Run: headless pygame with SDL's dummy video driver; simulated clock (each Clock.tick advances the game by its frame time, no real sleeping); random seed 0; keys injected as events and as key.get_pressed() state; no mouse input.
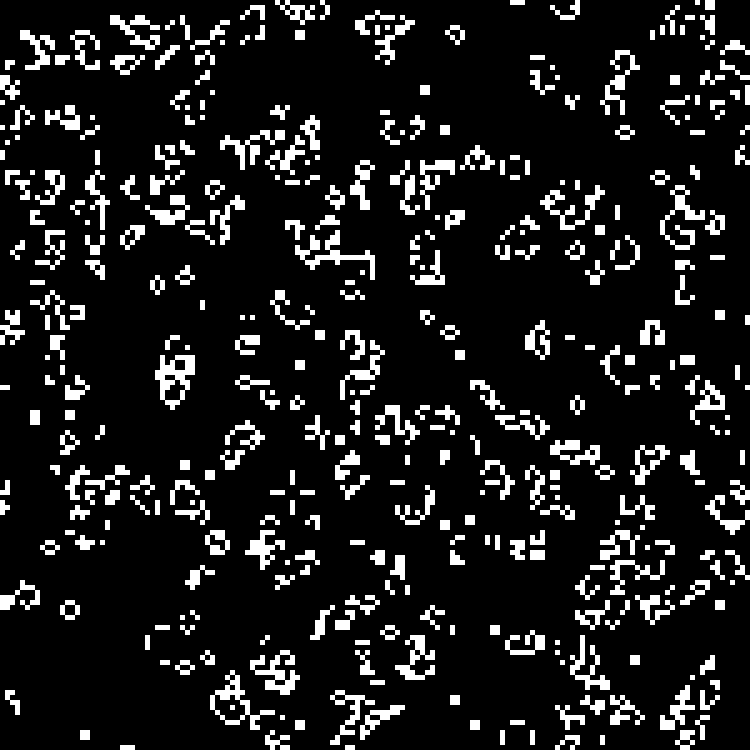
Frame 1 of 3 · flips 1–60 · no input
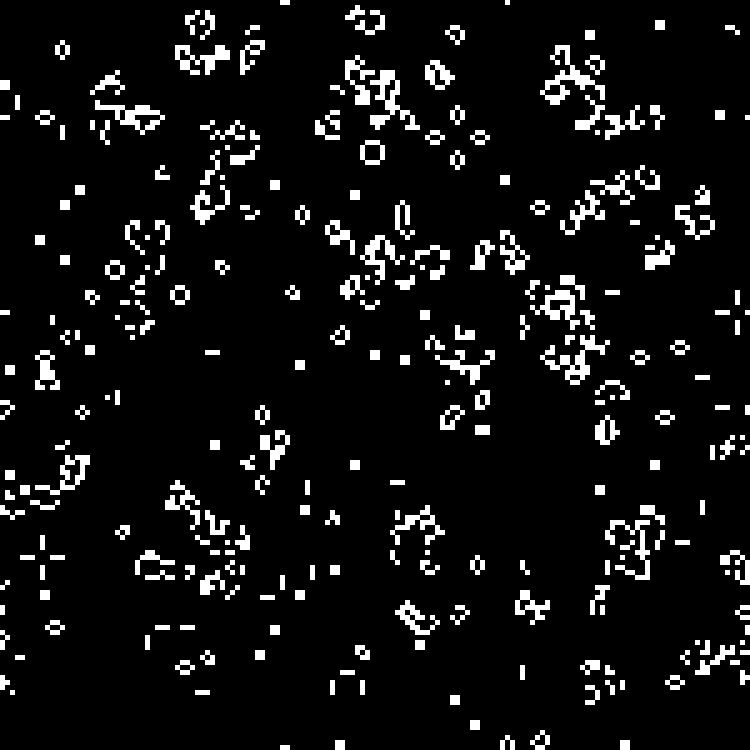
Frame 2 of 3 · flips 61–180 · tapped SPACE, RETURN · held RIGHT (→), D
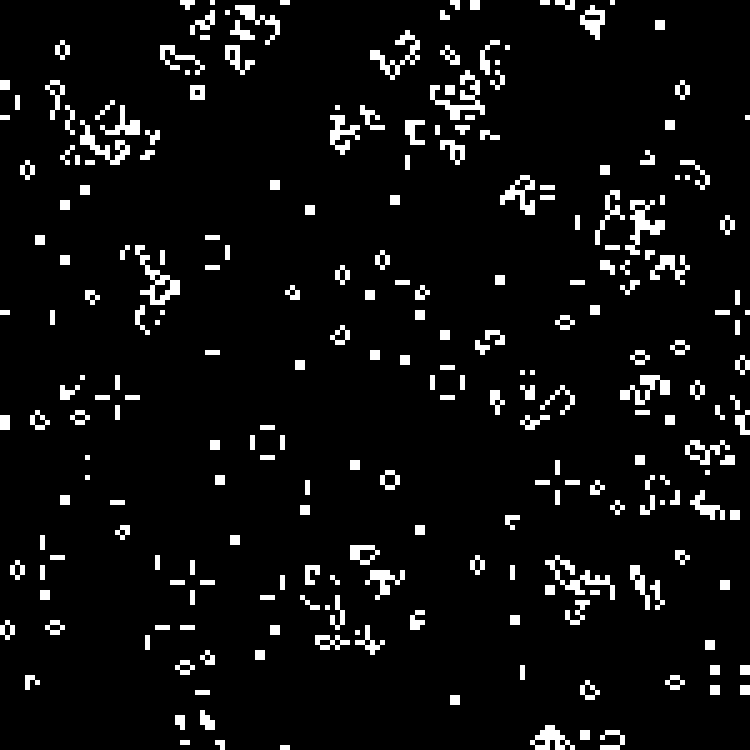
Frame 3 of 3 · flips 181–300 · held DOWN (↓), S

The pygame program that drew these frames:

import os
import time
import random
import pygame

pygame.init()

fps = 10

scale = 5

n = 150

clock = pygame.time.Clock()
gameDisplay = pygame.display.set_mode([n*scale, n*scale])

cell = chr(219)

f = [[" " for i in range(n)] for j in range(n)]
for i in range(int((n/2)**2)):
    f[random.randint(0, n-1)][random.randint(0, n-1)] = cell

def step(board):
    nBoard = [[" " for i in range(n)] for j in range(n)]

    for x in range(n):
        for y in range(n):
            count = 0
            for dx in [-1, 0, 1]:
                for dy in [-1, 0, 1]:
                    a = dx
                    b = dy
                    if a == 0 == b:
                        continue
                    if x+a < 0:
                        a+=n
                    elif x+a >= n:
                        a-=n
                    if y+b < 0:
                        b+=n
                    elif y+b >= n:
                        b-=n

                    #print("At", x, y, ": '",board[x+a][y+b],"' at", x+a, y+b)
                    
                    if board[x+a][y+b] != " ":
                        count+=1
            
            #print(x, y, count)
            if board[x][y] == cell:
                if count in [0, 1]:
                    nBoard[x][y] = " "
                    #print("removing at", x, y)
                elif count in [4, 5, 6, 7, 8]:
                    nBoard[x][y] = " "
                    #print("removing at", x, y)
                elif count in [2, 3]:
                    nBoard[x][y] = cell
                else:
                    nBoard[x][y] = " " 
            else:
                if count in [3]:
                    nBoard[x][y] = cell
                    #print ("Adding at", x, y)
                else:
                    nBoard[x][y] = " "

    return nBoard

gameExit = False

ts = time.time()

while not gameExit:
    for event in pygame.event.get(): ##Event Handler
        if event.type == pygame.QUIT:
            gameExit = True
        elif event.type == 5:
            print("Mouse!")

    gameDisplay.fill((0, 0, 0))

    for i in range(len(f)):
        for j in range(len(f[i])):
            if f[i][j] == cell:
                pygame.draw.rect(gameDisplay, (255, 255, 255), [i*scale, j*scale, scale, scale])
    
    f = step(f[:])[:]

    pygame.display.update()
    clock.tick(fps)

pygame.quit()
